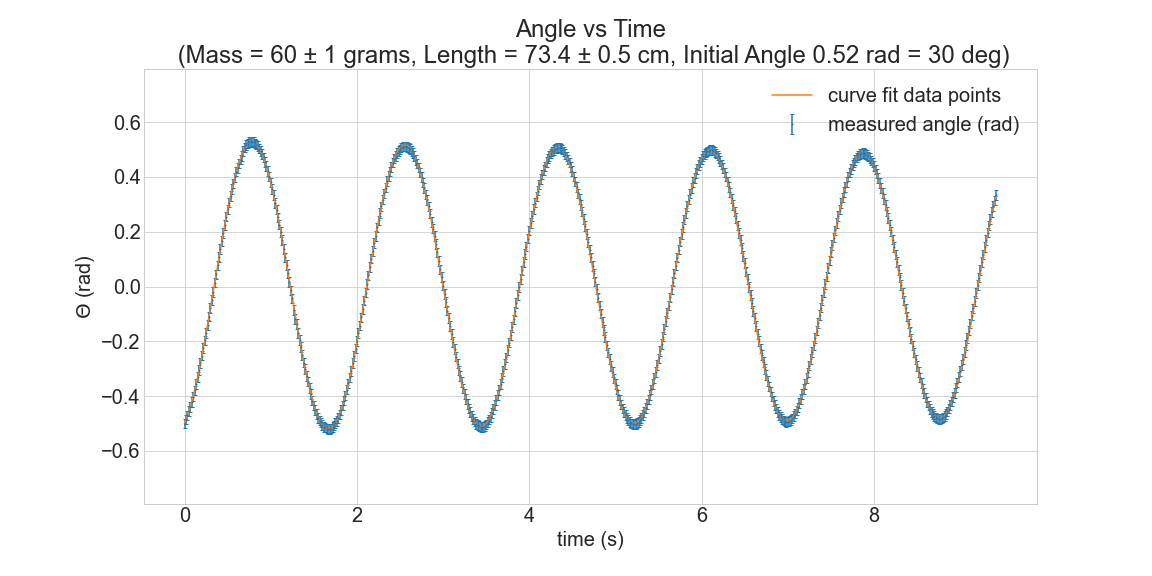

Data behind this chart, as committed beside it:
Mass, 60
Length, 0.734
Angle, 30
t, θ
0.0, -28.67
0.01667, -27.78
0.03333, -26.94
0.05, -26.07
0.06667, -25.14
0.08333, -24.16
0.1, -23.01
0.1167, -21.69
0.1333, -20.39
0.15, -18.93
0.1667, -17.44
0.1833, -15.98
0.2, -14.43
0.2167, -12.8
0.2333, -11.28
0.25, -9.693
0.2667, -8.026
0.2833, -6.301
0.3, -4.504
0.3167, -2.771
0.3333, -1.12
0.35, 0.8177
0.3667, 2.544
0.3833, 4.415
0.4, 6.142
0.4167, 7.879
0.4333, 9.533
0.45, 11.21
0.4667, 12.82
0.4833, 14.61
0.5, 16.14
0.5167, 17.56
0.5333, 18.95
0.55, 20.36
0.5667, 21.56
0.5833, 22.81
0.6, 24.01
0.6167, 24.82
0.6333, 25.7
0.65, 26.53
0.6667, 27.26
0.6833, 28.4
0.7, 29.03
0.7167, 29.57
0.7333, 29.91
0.75, 30.17
0.7667, 30.31
0.7833, 30.2
0.8, 30.2
0.8167, 29.94
0.8333, 29.7
0.85, 29.33
0.8667, 28.83
0.8833, 28.33
0.9, 27.66
0.9167, 26.99
0.9333, 25.99
... 509 more rows
